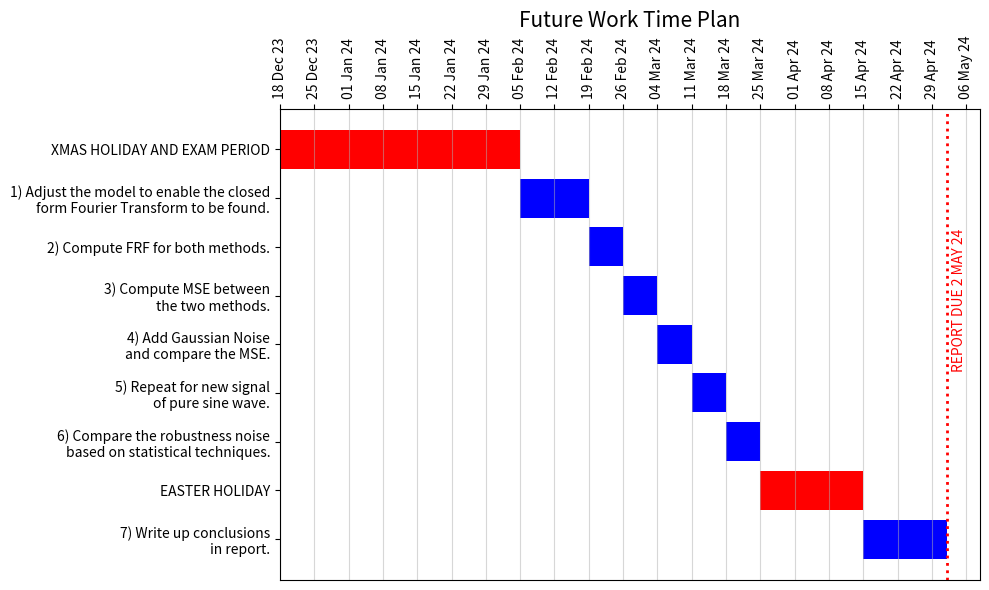

Reproduce this figure in Python.
import pandas as pd
import numpy as np
import matplotlib.pyplot as plt
import datetime as dt

plt.rcParams.update({'font.size': 10})

df = pd.DataFrame({
    'task': ['XMAS HOLIDAY AND EXAM PERIOD',
             '1) Adjust the model to enable the closed\nform Fourier Transform to be found.',
             '2) Compute FRF for both methods.',
             '3) Compute MSE between\nthe two methods.',
             '4) Add Gaussian Noise\nand compare the MSE.',
             '5) Repeat for new signal\nof pure sine wave.',
             '6) Compare the robustness noise\nbased on statistical techniques.',
             'EASTER HOLIDAY',
             '7) Write up conclusions\nin report.'],
    'start': pd.to_datetime(['18 DEC 2023', '5 FEB 2024', '19 FEB 2024', '26 FEB 2024', '4 MAR 2024', '11 MAR 2024', '18 MAR 2024', '25 MAR 2024', '15 APR 2024'], format='%d %b %Y'),
    'end': pd.to_datetime(['4 FEB 2024', '18 FEB 2024', '25 FEB 2024', '3 MAR 2024', '10 MAR 2024', '17 MAR 2024', '24 MAR 2024', '14 APR 2024', '1 MAY 2024'], format='%d %b %Y')
})

df['days_to_start'] = (df['start'] - df['start'].min()).dt.days
df['days_to_end'] = (df['end'] - df['start'].min()).dt.days
df['task_duration'] = df['days_to_end'] - df['days_to_start'] + 1

fig, ax = plt.subplots(figsize=(10, 6))

# for label in ax.get_yticklabels():
#     label.set_horizontalalignment('center')

for i in range(len(df)):
    color = 'red' if df.iloc[i]['task'] in ['XMAS HOLIDAY AND EXAM PERIOD', 'EASTER HOLIDAY'] else 'blue'
    ax.barh(y=df.iloc[i]['task'], width=df.iloc[i]['task_duration'], left=df.iloc[i]['days_to_start'], color=color)

ax.invert_yaxis()

ax.set_title('Future Work Time Plan', fontsize=15)

start_date = df['start'].min()
end_date = df['end'].max()

extended_end_date = max(end_date, df['end'].max()) + pd.Timedelta(days=7)
mondays = pd.date_range(start=start_date, end=extended_end_date, freq='W-MON')

xticks = (mondays - start_date).days
xticklabels = mondays.strftime("%d %b %y")

ax.set_xticks(xticks)
ax.set_xticklabels(xticklabels, rotation=90)

ax.xaxis.tick_top()
ax.xaxis.set_label_position('top')

deadline = dt.datetime(2024, 5, 2)
deadline_days = (deadline - df['start'].min()).days
ax.axvline(x=deadline_days, color='red', linestyle='dotted', lw=2)

ax.text(deadline_days + 1, 1.75, 'REPORT DUE 2 MAY 24', rotation=90, verticalalignment='center_baseline', horizontalalignment='left', color='red')

ax.xaxis.grid(True, alpha=0.5)

plt.tight_layout()

plt.savefig('gantt-chart_.png', bbox_inches='tight')
plt.show()


